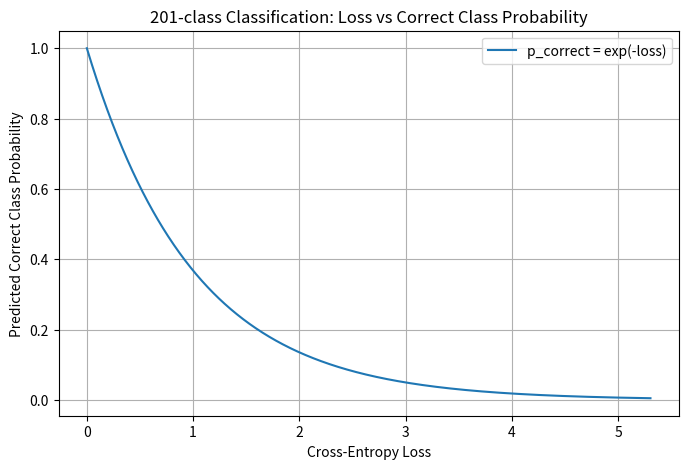

Write the Python code that produced this figure.
# 预测正确概率 0% 对应的 loss ≈ 27.6310
# 预测正确概率 10% 对应的 loss ≈ 2.3026
# 预测正确概率 20% 对应的 loss ≈ 1.6094
# 预测正确概率 30% 对应的 loss ≈ 1.2040
# 预测正确概率 40% 对应的 loss ≈ 0.9163
# 预测正确概率 50% 对应的 loss ≈ 0.6931
# 预测正确概率 60% 对应的 loss ≈ 0.5108
# 预测正确概率 70% 对应的 loss ≈ 0.3567
# 预测正确概率 80% 对应的 loss ≈ 0.2231
# 预测正确概率 90% 对应的 loss ≈ 0.1054

import numpy as np
import matplotlib.pyplot as plt

# 分类数
num_classes = 201

# loss 范围
losses = np.linspace(0, np.log(num_classes), 1000)
probs = np.exp(-losses)

# 绘图
plt.figure(figsize=(8,5))
plt.plot(losses, probs, label="p_correct = exp(-loss)")
plt.xlabel("Cross-Entropy Loss")
plt.ylabel("Predicted Correct Class Probability")
plt.title(f"201-class Classification: Loss vs Correct Class Probability")
plt.grid(True)
plt.legend()

# 保存到文件
plt.savefig("cross_entropy_vs_probability.png")
plt.close()  # 关闭绘图，释放内存
print("图已保存为 cross_entropy_vs_probability.png")

# 输出特定概率对应的loss
epsilon = 1e-12
for target_prob in [0.1*i for i in range(10)]:
    loss_value = -np.log(max(target_prob, epsilon))
    print(f"预测正确概率 {target_prob*100:.0f}% 对应的 loss ≈ {loss_value:.4f}")
